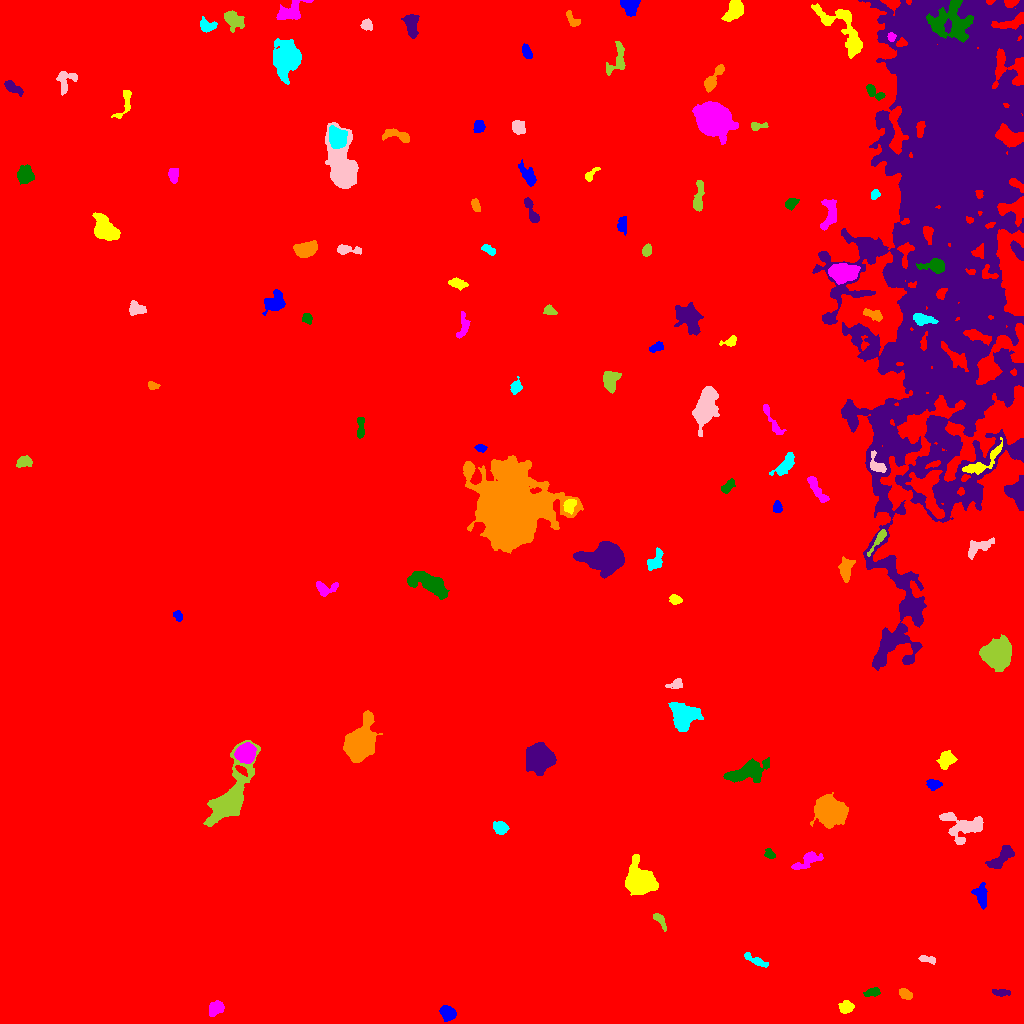

The table this chart was drawn from, first rows:
ID, X, Y, A, B, theta, total_flux, mu_max, mu_median, mu_mean, R_fwhm, R_e, R10, R90, x_start, x_end, y_start, y_end, area, greylevel
0, 545.4, 515.4, 311.9, 273.1, -0.8425, 6083357, 28.0, 6.0, 6.441, 136.1, 283.5, 108.2, 449.9, 0, 1023, 0, 1023, 944504, 6.441
1, 448.2, 10.19, 3.736, 3.073, -0.7112, 1090, 12.0, 5.0, 5.142, 5.47, 4.334, 1.784, 6.747, 439, 456, 2, 18, 212, 19.14
2, 846.2, 16.33, 3.242, 2.88, 0.4125, 695.0, 9.0, 4.0, 4.238, 4.754, 3.909, 1.596, 6.129, 838, 854, 10, 23, 164, 17.24
3, 215.8, 14.79, 4.334, 3.185, 0.5694, 1028, 9.0, 5.0, 5.14, 6.457, 4.853, 1.954, 7.114, 209, 224, 7, 23, 200, 17.14
4, 873.1, 31.43, 3.74, 1.793, 0.2508, 320.0, 7.0, 2.0, 2.56, 3.432, 3.192, 1.262, 5.078, 863, 880, 27, 36, 125, 16.56
5, 1002, 30.81, 4.027, 1.625, -0.01942, 269.0, 6.0, 2.0, 2.28, 3.868, 3.038, 1.128, 5.015, 992, 1010, 27, 34, 118, 18.28
6, 905.2, 29.47, 3.495, 2.166, -0.5939, 499.0, 7.0, 4.0, 3.898, 4.687, 3.568, 1.493, 5.528, 899, 912, 24, 35, 128, 16.9
7, 754.7, 63.41, 7.118, 1.779, -0.4858, 478.0, 6.0, 3.0, 2.828, 5.557, 4.184, 1.596, 6.457, 744, 768, 56, 71, 169, 15.83
8, 926.1, 64.46, 4.593, 1.384, -0.1755, 262.0, 7.0, 2.0, 2.36, 2.932, 2.764, 0.9772, 4.72, 918, 935, 59, 68, 111, 16.36
9, 658.9, 104.9, 4.353, 1.804, -0.9382, 260.0, 8.0, 1.0, 2.016, 2.706, 2.821, 0.9772, 5.14, 653, 666, 92, 110, 129, 16.02
10, 890.2, 130.8, 8.721, 4.484, 0.9356, 1909, 14.0, 4.0, 5.024, 5.89, 5.754, 2.185, 9.322, 879, 908, 118, 146, 380, 18.02
11, 980.3, 129.5, 5.473, 3.149, -1.366, 802.0, 9.0, 3.0, 3.26, 4.184, 4.478, 1.693, 7.485, 971, 987, 114, 141, 246, 17.26
12, 640, 143.3, 6.985, 5.85, -0.9214, 11255, 44.0, 11.0, 13.95, 7.919, 7.548, 2.932, 12.67, 625, 658, 128, 169, 807, 26.95
13, 807.7, 163, 8.469, 3.005, 0.4878, 1222, 9.0, 4.0, 4.333, 6.155, 5.47, 2.185, 8.406, 791, 823, 154, 172, 282, 17.33
14, 769.6, 168.8, 2.435, 1.936, -0.4377, 283.0, 9.0, 2.0, 3.043, 2.932, 2.585, 0.9772, 4.222, 764, 775, 165, 175, 93, 17.04
15, 1002, 166.3, 8.142, 3.141, 0.7295, 991.0, 8.0, 3.0, 3.04, 5.836, 5.642, 2.111, 8.867, 985, 1014, 155, 178, 326, 18.04
16, 831.5, 212.5, 7.463, 5.849, -0.3609, 12174, 40.0, 11.0, 13.99, 8.759, 8.058, 3.192, 13.48, 810, 848, 195, 231, 870, 25.99
17, 500.5, 195.6, 3.45, 2.698, -0.3582, 715.0, 9.0, 4.0, 4.086, 4.853, 3.909, 1.493, 6.077, 493, 509, 189, 202, 175, 18.09
18, 962.9, 197.3, 11.48, 6.924, -0.173, 2210, 9.0, 3.0, 3.508, 7.695, 7.674, 2.985, 12.18, 939, 983, 179, 211, 630, 17.51
19, 230.3, 226.2, 19.22, 6.737, 1.124, 11645, 23.0, 6.0, 8.372, 11.4, 10.4, 4.107, 17.7, 203, 260, 197, 283, 1391, 20.37
20, 888.7, 231.5, 6.052, 2.805, -1.087, 704.0, 7.0, 3.0, 3.52, 5.528, 4.549, 1.784, 7.047, 880, 898, 223, 242, 200, 19.52
21, 933.5, 239.3, 3.42, 2.23, -0.09949, 601.0, 10.0, 4.0, 4.387, 4.514, 3.523, 1.382, 5.499, 926, 942, 233, 244, 137, 19.39
22, 946.7, 264.7, 3.936, 3.6, 0.7741, 1113, 12.0, 4.0, 4.618, 5.232, 4.406, 1.784, 7.291, 936, 957, 254, 273, 241, 21.62
23, 245.8, 270, 4.364, 4.225, 0.6647, 3423, 24.0, 8.0, 9.456, 6.433, 5.47, 2.185, 8.795, 234, 256, 260, 281, 362, 29.46
24, 745.7, 251.3, 10.94, 3.978, 0.3297, 4086, 18.0, 6.0, 6.622, 7.569, 7.485, 2.877, 12.11, 723, 769, 241, 266, 617, 18.62
25, 539.1, 266.1, 5.969, 5.814, -1.145, 15543, 61.0, 16.0, 20.98, 7.818, 7.269, 2.877, 12.21, 526, 556, 248, 281, 741, 32.98
26, 359.8, 280, 8.88, 5.998, 1.159, 18251, 56.0, 13.0, 17.43, 9.253, 8.556, 3.385, 14.37, 343, 382, 261, 313, 1047, 29.43
27, 683.4, 307.9, 6.473, 6.279, -1.169, 5420, 19.0, 9.0, 8.658, 9.474, 7.653, 3.09, 11.67, 668, 703, 292, 321, 626, 21.66
28, 676, 339.2, 3.879, 2.297, 0.2698, 566.0, 10.0, 4.0, 4.492, 4.222, 3.478, 1.262, 5.528, 665, 682, 335, 345, 126, 17.49
29, 997.4, 370.4, 6.794, 5.995, 0.5801, 11614, 36.0, 12.0, 14.22, 9.491, 7.979, 3.241, 12.9, 979, 1011, 352, 389, 817, 32.22
30, 559.6, 390.7, 8.377, 6.878, 1.209, 25299, 69.0, 13.0, 20.06, 9.322, 8.867, 3.523, 15.53, 541, 579, 370, 421, 1261, 32.06
31, 177.7, 408.2, 2.501, 1.872, -1.095, 242.0, 7.0, 2.0, 2.782, 2.877, 2.585, 0.9772, 4.297, 173, 182, 402, 413, 87, 16.78
32, 675.2, 423.6, 2.847, 2.177, -0.2211, 620.0, 11.0, 6.0, 5.636, 4.222, 3.192, 1.262, 4.951, 669, 682, 419, 429, 110, 18.64
33, 324.9, 435, 5.78, 3.389, 0.004686, 625.0, 7.0, 3.0, 2.99, 4.82, 4.549, 1.784, 7.114, 316, 338, 427, 442, 209, 15.99
34, 429.5, 439.6, 10.46, 4.006, -0.4148, 4846, 18.0, 7.0, 7.729, 8.831, 7.506, 2.985, 11.9, 407, 449, 424, 452, 627, 20.73
35, 605.1, 466.7, 9.471, 6.621, 0.09345, 14673, 44.0, 10.0, 13.7, 8.215, 8.885, 3.338, 15.55, 573, 624, 445, 482, 1071, 28.7
36, 845.8, 452.9, 6.184, 2.774, 1.477, 679.0, 7.0, 2.0, 2.632, 4.853, 4.549, 1.784, 7.421, 838, 855, 441, 467, 258, 19.63
37, 655.2, 462.3, 5.882, 3.128, 1.074, 937.0, 8.0, 4.0, 4.24, 6.676, 4.787, 1.954, 7.291, 647, 663, 453, 476, 221, 17.24
38, 977.4, 476.1, 7.611, 3.12, 0.4582, 860.0, 7.0, 3.0, 3.116, 5.917, 5.109, 2.034, 8.058, 968, 994, 464, 486, 276, 22.12
39, 878.9, 484.7, 7.253, 1.555, 0.9719, 455.0, 9.0, 2.0, 2.898, 3.141, 3.432, 1.262, 5.781, 867, 886, 467, 494, 157, 21.9
40, 926.9, 533.5, 13.5, 6.737, -1.172, 2675, 10.0, 3.0, 3.474, 8.33, 8.368, 3.09, 13.29, 905, 944, 505, 553, 770, 22.47
41, 777.3, 516.2, 3.111, 2.106, -1.489, 483.0, 8.0, 5.0, 4.735, 4.652, 3.29, 1.382, 5.015, 773, 782, 511, 523, 102, 17.74
42, 569.5, 518.4, 3.566, 2.727, 1.133, 554.0, 9.0, 3.0, 3.669, 3.656, 3.785, 1.382, 5.997, 563, 576, 509, 524, 151, 23.67
43, 816.6, 534.4, 8.899, 2.197, -1.014, 871.0, 8.0, 3.0, 3.541, 6.103, 4.853, 1.871, 7.632, 807, 829, 521, 547, 246, 16.54
44, 727.6, 537.1, 4.431, 2.032, 0.8594, 458.0, 6.0, 3.0, 3.368, 5.382, 3.742, 1.493, 5.726, 721, 735, 530, 545, 136, 16.37
45, 1017, 530.6, 6.799, 4.649, -1.326, 2801, 13.0, 7.0, 6.916, 8.311, 6.408, 2.646, 9.739, 1004, 1023, 513, 548, 405, 19.92
46, 510.7, 518.5, 17.59, 14.52, -1.337, 127664, 120.0, 11.0, 21.9, 13.24, 16.73, 6.05, 32.2, 463, 583, 470, 568, 5830, 33.9
47, 785.1, 558.5, 6.987, 2.951, 0.8438, 874.0, 7.0, 3.0, 3.121, 5.726, 5.14, 2.034, 8.195, 769, 794, 548, 571, 280, 16.12
48, 877.2, 557.2, 4.933, 3.016, -0.8292, 406.0, 7.0, 2.0, 2.16, 3.868, 3.7, 1.382, 5.917, 870, 886, 551, 573, 188, 25.16
49, 23.79, 561.7, 3.7, 2.419, 0.2245, 582.0, 8.0, 3.0, 3.684, 4.951, 3.742, 1.493, 5.836, 16, 32, 556, 568, 158, 17.68
50, 706.4, 564.7, 3.071, 2.188, 1.156, 457.0, 9.0, 3.0, 4.044, 3.523, 3.141, 1.262, 5.171, 702, 713, 558, 571, 113, 17.04
51, 480.3, 575.4, 2.58, 1.626, -0.1688, 250.0, 7.0, 3.0, 3.086, 3.241, 2.585, 0.9772, 4.107, 474, 487, 571, 579, 81, 18.09
52, 981.7, 560.2, 13.16, 3.657, 0.6364, 1843, 12.0, 4.0, 5.162, 6.103, 6.129, 2.326, 9.641, 962, 1002, 549, 586, 357, 23.16
53, 771.7, 603.2, 10.82, 2.034, -1.066, 790.0, 8.0, 3.0, 3.854, 5.528, 4.687, 1.784, 7.269, 763, 786, 589, 619, 205, 15.85
54, 360.5, 595.4, 6.009, 1.723, 1.541, 493.0, 8.0, 3.0, 3.354, 4.334, 3.785, 1.382, 5.971, 357, 364, 585, 606, 147, 16.35
55, 974.4, 632.2, 6.074, 3.21, -0.4352, 882.0, 7.0, 3.0, 3.106, 6.077, 4.951, 1.954, 7.858, 965, 987, 624, 643, 284, 26.11
56, 152.6, 638.2, 2.792, 1.73, -0.1623, 310.0, 9.0, 3.0, 3.78, 2.932, 2.706, 0.9772, 4.37, 148, 160, 634, 642, 82, 16.78
57, 515.6, 636.2, 3.029, 2.221, 1.171, 356.0, 7.0, 2.0, 2.637, 3.827, 3.241, 1.262, 5.078, 510, 522, 629, 647, 135, 16.64
58, 705.2, 615.8, 9.716, 4.641, 1.29, 7064, 23.0, 9.0, 9.52, 9.009, 8.078, 3.241, 12.96, 692, 719, 587, 637, 742, 21.52
59, 609.9, 642.2, 5.148, 3.415, -1.513, 1542, 13.0, 5.0, 5.507, 5.863, 5.046, 1.954, 7.979, 603, 621, 630, 652, 280, 18.51
... 64 more rows
